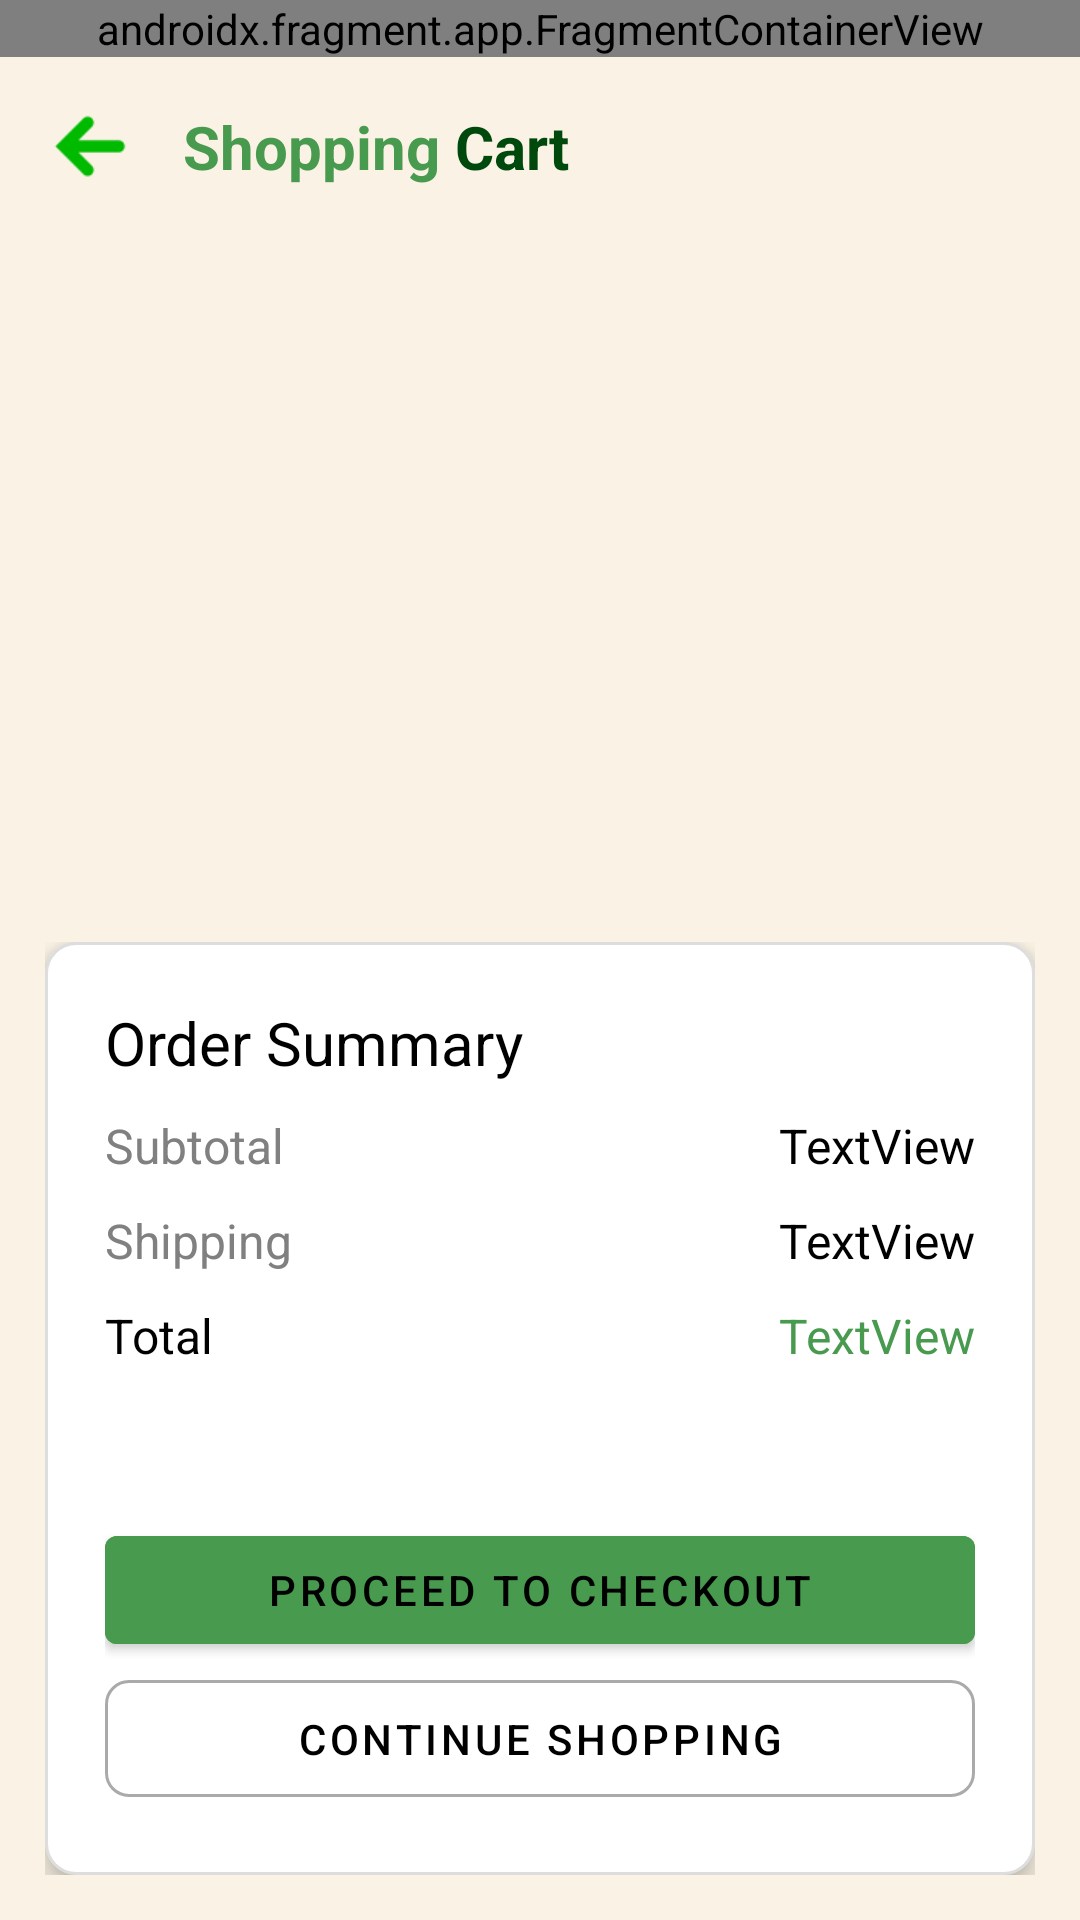

Reconstruct the res/layout file that produces this screen, plus the resources it refers to.
<!-- AndroidManifest.xml: application theme Theme.AgrikitaFrontend -->
<!-- res/layout/activity_shoppingcart_page.xml -->
<?xml version="1.0" encoding="utf-8"?>
<androidx.constraintlayout.widget.ConstraintLayout xmlns:android="http://schemas.android.com/apk/res/android"
    xmlns:app="http://schemas.android.com/apk/res-auto"
    xmlns:tools="http://schemas.android.com/tools"
    android:id="@+id/main"
    android:layout_width="match_parent"
    android:layout_height="match_parent"
    android:background="@color/agrikita_background"
    tools:context=".pages.addons.checkout.ShoppingCartPage">

    <androidx.fragment.app.FragmentContainerView
        android:id="@+id/navbar_added"
        tools:layout="@layout/fragment_navbar"
        android:layout_height="wrap_content"
        android:layout_width="match_parent"
        android:name="mobdev.agrikita.pages.addons.Navbar"
        app:layout_constraintEnd_toEndOf="parent"
        app:layout_constraintStart_toStartOf="parent"
        app:layout_constraintTop_toTopOf="parent"  />


    <LinearLayout
        android:layout_width="match_parent"
        android:layout_height="0dp"
        android:orientation="vertical"
        android:padding="15dp"
        app:layout_constraintBottom_toBottomOf="parent"
        app:layout_constraintEnd_toEndOf="parent"
        app:layout_constraintStart_toStartOf="parent"
        app:layout_constraintTop_toBottomOf="@id/navbar_added">


        <LinearLayout
            android:id="@+id/navigationLayout"
            android:layout_width="match_parent"
            android:layout_height="wrap_content"
            android:gravity="center_vertical"
            app:layout_constraintEnd_toEndOf="parent"
            app:layout_constraintHorizontal_bias="0.0"
            app:layout_constraintStart_toStartOf="parent"
            app:layout_constraintTop_toTopOf="parent"
            android:orientation="horizontal">

            <ImageView
                android:id="@+id/back_btn"
                android:layout_width="30sp"
                android:layout_height="30sp"
                android:clickable="true"
                android:src="@drawable/back_to_marketplace_arrow" />

            <LinearLayout
                android:layout_width="wrap_content"
                android:layout_height="wrap_content"
                android:layout_marginStart="16dp"
                android:orientation="horizontal">

                <TextView
                    android:layout_width="wrap_content"
                    android:layout_height="wrap_content"
                    android:text="Shopping "
                    android:textColor="@color/agrikita_green"
                    android:textSize="20sp"
                    android:textStyle="bold" />

                <TextView
                    android:layout_width="wrap_content"
                    android:layout_height="wrap_content"
                    android:text="Cart"
                    android:textColor="@color/agrikita_dark_green"
                    android:textSize="20sp"
                    android:textStyle="bold" />
            </LinearLayout>
        </LinearLayout>

        <ListView
            android:id="@+id/shoppingcart_list"
            android:layout_width="match_parent"
            android:layout_height="0dp"
            android:layout_marginTop="20dp"
            android:layout_weight="1" />

        <LinearLayout
            android:layout_width="match_parent"
            android:layout_height="wrap_content"
            android:orientation="vertical">

            <FrameLayout
                android:layout_width="match_parent"
                android:layout_height="match_parent"
                android:background="@drawable/rounded_order_summary"
                android:elevation="5sp"
                android:padding="5sp">

                <LinearLayout
                    android:layout_width="match_parent"
                    android:layout_height="match_parent"
                    android:padding="15dp"
                    android:orientation="vertical">

                    <TextView
                        android:layout_width="match_parent"
                        android:layout_height="wrap_content"
                        android:text="Order Summary"
                        android:textColor="@color/black"
                        android:textSize="20sp" />

                    <LinearLayout
                        android:layout_width="match_parent"
                        android:layout_height="wrap_content"
                        android:layout_marginTop="10sp"
                        android:orientation="horizontal">

                        <TextView
                            android:layout_width="wrap_content"
                            android:layout_height="wrap_content"
                            android:layout_weight="1"
                            android:text="Subtotal"
                            android:textColor="@color/gray"
                            android:textSize="16sp" />

                        <TextView
                            android:id="@+id/shoppingcart_subtotal_display"
                            android:layout_width="wrap_content"
                            android:layout_height="wrap_content"
                            android:text="TextView"
                            android:textColor="@color/black"
                            android:textSize="16sp" />
                    </LinearLayout>

                    <LinearLayout
                        android:layout_width="match_parent"
                        android:layout_height="wrap_content"
                        android:layout_marginTop="10sp"
                        android:orientation="horizontal">

                        <TextView
                            android:layout_width="wrap_content"
                            android:layout_height="wrap_content"
                            android:layout_weight="1"
                            android:text="Shipping"
                            android:textColor="@color/gray"
                            android:textSize="16sp" />

                        <TextView
                            android:id="@+id/shoppingcart_shipping_display"
                            android:layout_width="wrap_content"
                            android:layout_height="wrap_content"
                            android:text="TextView"
                            android:textColor="@color/black"
                            android:textSize="16sp" />
                    </LinearLayout>

                    <LinearLayout
                        android:layout_width="match_parent"
                        android:layout_height="match_parent"
                        android:layout_marginTop="10sp"
                        android:layout_marginBottom="50sp"
                        android:orientation="horizontal">

                        <TextView
                            android:layout_width="wrap_content"
                            android:layout_height="wrap_content"
                            android:layout_weight="1"
                            android:text="Total"
                            android:textColor="@color/black"
                            android:textSize="16sp" />

                        <TextView
                            android:id="@+id/shoppingcart_total_display"
                            android:layout_width="wrap_content"
                            android:layout_height="wrap_content"
                            android:text="TextView"
                            android:textColor="@color/agrikita_green"
                            android:textSize="16sp" />
                    </LinearLayout>

                    <com.google.android.material.button.MaterialButton
                        android:id="@+id/shoppingcart_to_go_checkout"
                        android:backgroundTint="@color/agrikita_green"
                        android:layout_width="match_parent"
                        android:layout_height="wrap_content"
                        android:text="Proceed to Checkout" />

                    <com.google.android.material.button.MaterialButton
                        android:id="@+id/shoppingcart_continue_shopping"
                        android:layout_width="match_parent"
                        android:layout_height="wrap_content"
                        style="@style/WhiteOutlinedButton"
                        android:text="Continue Shopping" />

                </LinearLayout>
            </FrameLayout>
        </LinearLayout>
    </LinearLayout>

</androidx.constraintlayout.widget.ConstraintLayout>
<!-- res/layout/fragment_navbar.xml (included above) -->
<?xml version="1.0" encoding="utf-8"?>
<FrameLayout xmlns:android="http://schemas.android.com/apk/res/android"
    xmlns:tools="http://schemas.android.com/tools"
    android:layout_width="match_parent"
    android:layout_height="wrap_content"
    android:minHeight="?attr/actionBarSize"
    tools:context=".pages.addons.Navbar">

    <RelativeLayout
        android:id="@+id/navbar"
        android:layout_width="match_parent"
        android:layout_height="wrap_content"
        android:background="@android:color/white"
        android:paddingVertical="12dp"
        android:elevation="4dp">

        
        <ImageView
            android:id="@+id/profileIcon"
            android:layout_width="36dp"
            android:layout_height="36dp"
            android:layout_alignParentStart="true"
            android:layout_centerVertical="true"
            android:layout_marginStart="16dp"
            android:contentDescription="ProfilePicture"
            android:src="@drawable/ic_profile"
            android:scaleType="centerCrop"
            android:background="@drawable/circle_bg"
            android:padding="3dp"
            android:focusable="true"
            android:clickable="true"/>

        
        <ImageButton
            android:id="@+id/homeButton"
            android:layout_width="120dp"
            android:layout_height="30dp"
            android:layout_centerInParent="true"
            android:src="@drawable/agrikita_header_text_g1"
            android:background="?android:attr/selectableItemBackground"
            android:focusable="true"
            android:clickable="true"
            android:scaleType="fitCenter" />


        
        <LinearLayout
            android:layout_width="wrap_content"
            android:layout_height="wrap_content"
            android:layout_alignParentEnd="true"
            android:layout_centerVertical="true"
            android:layout_marginEnd="16dp"
            android:orientation="horizontal">

            
            <FrameLayout
            android:id="@+id/notificationContainer"
            android:layout_width="wrap_content"
            android:layout_height="wrap_content"
            android:layout_marginEnd="16dp">

            <ImageButton
                android:id="@+id/notificationIcon"
                android:layout_width="24dp"
                android:layout_height="24dp"
                android:src="@drawable/ic_notification"
                android:background="?android:attr/selectableItemBackgroundBorderless"
                android:focusable="true"
                android:clickable="true" />

            
            <View
                android:id="@+id/notificationDot"
                android:layout_width="10dp"
                android:layout_height="10dp"
                android:background="@drawable/red_dot"
                android:layout_gravity="end|top"
                android:translationX="3dp"
                android:translationY="-3dp"
                android:visibility="gone" />
        </FrameLayout>

            
            <ImageButton
                android:id="@+id/cartIcon"
                android:layout_width="24dp"
                android:layout_height="24dp"
                android:src="@drawable/ic_cart"
                android:background="?android:attr/selectableItemBackgroundBorderless"
                android:focusable="true"
                android:clickable="true"
                android:layout_marginEnd="16dp"/>

            
            <ImageButton
                android:id="@+id/menuIcon"
                android:layout_width="24dp"
                android:layout_height="24dp"
                android:src="@drawable/ic_menu"
                android:background="?android:attr/selectableItemBackgroundBorderless"
                android:focusable="true"
                android:clickable="true"/>
        </LinearLayout>
    </RelativeLayout>
</FrameLayout>
<!-- resources referenced by this layout -->
<resources>
  <color name="agrikita_background">#F9F2E5</color>
  <color name="agrikita_dark_green">#00490C</color>
  <color name="agrikita_green">#489A4E</color>
  <color name="black">#FF000000</color>
  <color name="gray">#808080</color>
  <!-- drawable agrikita_header_text_g1: png bitmap (drawable, 78177 bytes) -->
  <!-- drawable back_to_marketplace_arrow: png bitmap (drawable, 1174 bytes) -->
  <!-- drawable circle_bg (drawable) -->
  <?xml version="1.0" encoding="utf-8"?>
  <shape xmlns:android="http://schemas.android.com/apk/res/android"
      android:shape="oval">
  
      <solid android:color="#DFF5E1" />
  
      <size
          android:width="40dp"
          android:height="40dp" />
  </shape>
  <!-- drawable red_dot (drawable) -->
  <shape xmlns:android="http://schemas.android.com/apk/res/android"
      android:shape="oval">
      <size android:width="10dp" android:height="10dp"/>
      <solid android:color="@android:color/holo_red_dark"/>
  </shape>
  <!-- drawable rounded_order_summary (drawable) -->
  <?xml version="1.0" encoding="utf-8"?>
  <shape xmlns:android="http://schemas.android.com/apk/res/android"
      android:shape="rectangle">
  
      <solid android:color="@android:color/white" /> 
  
      <corners android:radius="10dp" /> 
  
      <stroke
          android:width="1dp"
          android:color="#DDDDDD" /> 
  </shape>
  <style name="WhiteOutlinedButton" parent="Widget.MaterialComponents.Button.OutlinedButton">
          <item name="backgroundTint">@android:color/white</item>
          <item name="strokeColor">@android:color/darker_gray</item>
          <item name="strokeWidth">1dp</item>
          <item name="android:textColor">@android:color/black</item>
          <item name="cornerRadius">8dp</item>
          <item name="android:paddingVertical">10dp</item>
          <item name="android:paddingHorizontal">20dp</item>
      </style>
  <style name="Theme.AgrikitaFrontend" parent="Theme.MaterialComponents.DayNight.NoActionBar">
          
          <item name="colorPrimary">@color/purple_500</item>
          <item name="colorPrimaryVariant">@color/purple_700</item>
          <item name="colorOnPrimary">@color/black</item>
          
          <item name="colorSecondary">@color/teal_200</item>
          <item name="colorSecondaryVariant">@color/teal_700</item>
          <item name="colorOnSecondary">@color/black</item>
          
          <item name="android:statusBarColor">@color/black</item>
          <item name="android:windowLightStatusBar">false</item>
      </style>
  <color name="purple_500">#FF6200EE</color>
  <color name="purple_700">#FF3700B3</color>
  <color name="teal_200">#FF03DAC5</color>
  <color name="teal_700">#FF018786</color>
</resources>
